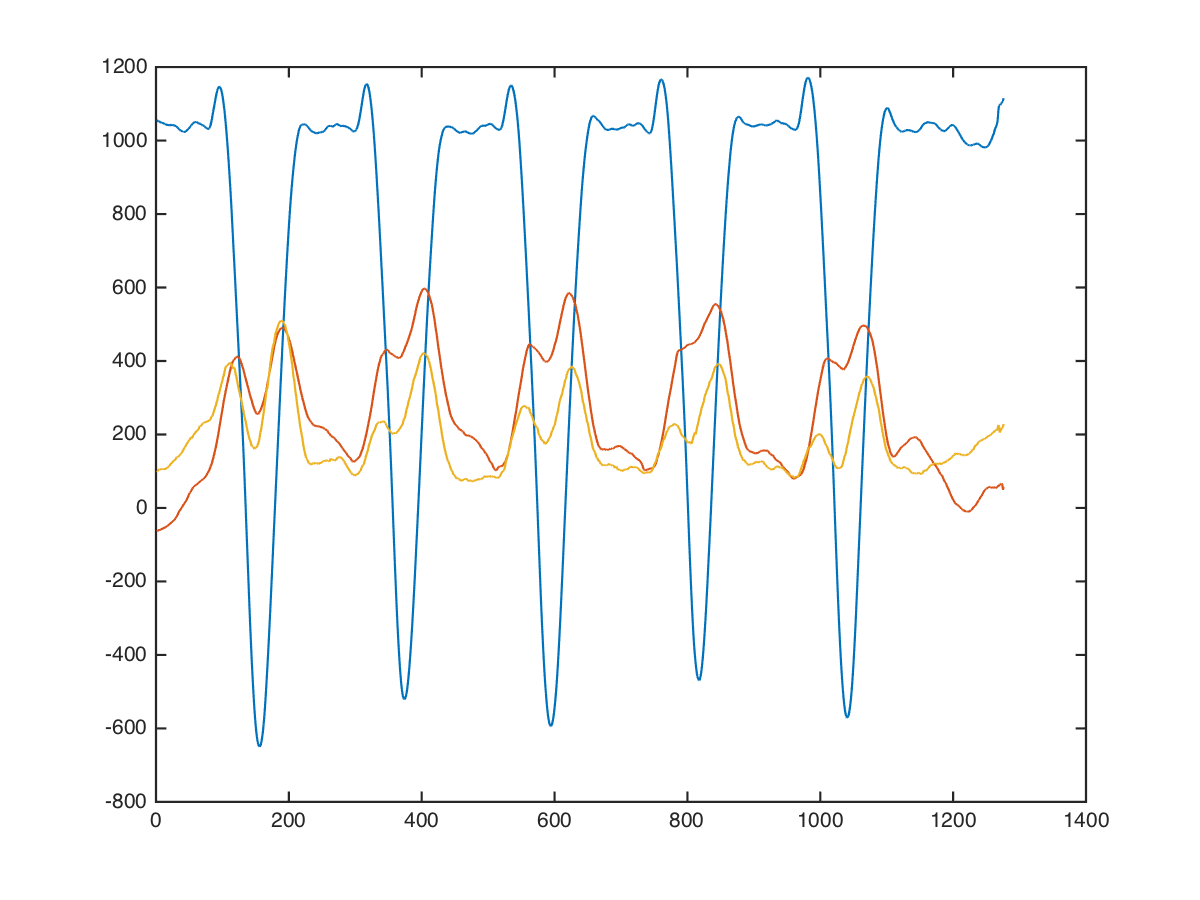

Values plotted in this chart, from the file beside it:
arms, alt-dumbbell-biceps-curl, 22.5, 10, 1040, -72, 72
arms, alt-dumbbell-biceps-curl, 22.5, 10, 1032, -95, 72
arms, alt-dumbbell-biceps-curl, 22.5, 10, 1017, -126, 102
arms, alt-dumbbell-biceps-curl, 22.5, 10, 1038, -91, 7
arms, alt-dumbbell-biceps-curl, 22.5, 10, 1040, -81, 29
arms, alt-dumbbell-biceps-curl, 22.5, 10, 1047, -87, 103
arms, alt-dumbbell-biceps-curl, 22.5, 10, 1048, -53, 84
arms, alt-dumbbell-biceps-curl, 22.5, 10, 1055, -68, 94
arms, alt-dumbbell-biceps-curl, 22.5, 10, 1049, -65, 149
arms, alt-dumbbell-biceps-curl, 22.5, 10, 1061, -71, 101
arms, alt-dumbbell-biceps-curl, 22.5, 10, 1058, -66, 12
arms, alt-dumbbell-biceps-curl, 22.5, 10, 1087, -76, 110
arms, alt-dumbbell-biceps-curl, 22.5, 10, 1108, -68, 144
arms, alt-dumbbell-biceps-curl, 22.5, 10, 1088, -64, 115
arms, alt-dumbbell-biceps-curl, 22.5, 10, 1069, -53, 41
arms, alt-dumbbell-biceps-curl, 22.5, 10, 1053, -54, 77
arms, alt-dumbbell-biceps-curl, 22.5, 10, 1037, -67, 153
arms, alt-dumbbell-biceps-curl, 22.5, 10, 1032, -51, 76
arms, alt-dumbbell-biceps-curl, 22.5, 10, 1027, -60, 85
arms, alt-dumbbell-biceps-curl, 22.5, 10, 1029, -87, 115
arms, alt-dumbbell-biceps-curl, 22.5, 10, 1018, -72, 55
arms, alt-dumbbell-biceps-curl, 22.5, 10, 1022, -79, 81
arms, alt-dumbbell-biceps-curl, 22.5, 10, 1023, -69, 97
arms, alt-dumbbell-biceps-curl, 22.5, 10, 1029, -57, 102
arms, alt-dumbbell-biceps-curl, 22.5, 10, 1040, -56, 128
arms, alt-dumbbell-biceps-curl, 22.5, 10, 1048, -52, 140
arms, alt-dumbbell-biceps-curl, 22.5, 10, 1060, -48, 144
arms, alt-dumbbell-biceps-curl, 22.5, 10, 1068, -40, 99
arms, alt-dumbbell-biceps-curl, 22.5, 10, 1076, -44, 98
arms, alt-dumbbell-biceps-curl, 22.5, 10, 1093, -38, 149
arms, alt-dumbbell-biceps-curl, 22.5, 10, 1093, -40, 141
arms, alt-dumbbell-biceps-curl, 22.5, 10, 1082, -61, 145
arms, alt-dumbbell-biceps-curl, 22.5, 10, 1106, -50, 145
arms, alt-dumbbell-biceps-curl, 22.5, 10, 1101, -51, 139
arms, alt-dumbbell-biceps-curl, 22.5, 10, 1107, -64, 135
arms, alt-dumbbell-biceps-curl, 22.5, 10, 1086, -46, 63
arms, alt-dumbbell-biceps-curl, 22.5, 10, 1073, -47, 121
arms, alt-dumbbell-biceps-curl, 22.5, 10, 1085, -56, 152
arms, alt-dumbbell-biceps-curl, 22.5, 10, 1060, -38, 76
arms, alt-dumbbell-biceps-curl, 22.5, 10, 1068, -49, 114
arms, alt-dumbbell-biceps-curl, 22.5, 10, 1061, -32, 108
arms, alt-dumbbell-biceps-curl, 22.5, 10, 1074, -60, 65
arms, alt-dumbbell-biceps-curl, 22.5, 10, 1048, -47, 83
arms, alt-dumbbell-biceps-curl, 22.5, 10, 1047, -72, 125
arms, alt-dumbbell-biceps-curl, 22.5, 10, 1038, -27, 65
arms, alt-dumbbell-biceps-curl, 22.5, 10, 1023, -53, 75
arms, alt-dumbbell-biceps-curl, 22.5, 10, 1017, -96, 105
arms, alt-dumbbell-biceps-curl, 22.5, 10, 1031, -94, 110
arms, alt-dumbbell-biceps-curl, 22.5, 10, 1024, -65, 85
arms, alt-dumbbell-biceps-curl, 22.5, 10, 1024, -81, 172
arms, alt-dumbbell-biceps-curl, 22.5, 10, 1032, -103, 40
arms, alt-dumbbell-biceps-curl, 22.5, 10, 992, -49, 24
arms, alt-dumbbell-biceps-curl, 22.5, 10, 1000, -56, 179
arms, alt-dumbbell-biceps-curl, 22.5, 10, 985, -79, 169
arms, alt-dumbbell-biceps-curl, 22.5, 10, 1006, -50, 64
arms, alt-dumbbell-biceps-curl, 22.5, 10, 1001, -33, 49
arms, alt-dumbbell-biceps-curl, 22.5, 10, 993, -25, 141
arms, alt-dumbbell-biceps-curl, 22.5, 10, 985, -31, 159
arms, alt-dumbbell-biceps-curl, 22.5, 10, 1052, -32, 140
arms, alt-dumbbell-biceps-curl, 22.5, 10, 1031, -25, 23
arms, alt-dumbbell-biceps-curl, 22.5, 10, 1024, -24, 65
... 1,265 more rows
